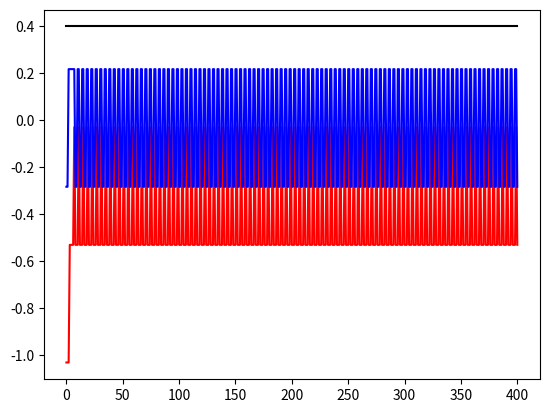

This figure's Python source:
[redacted]
import numpy as np
import matplotlib.pyplot as plt

class perceptron:
    def __init__(self, n):
        self.pesos = np.random.randn(n)
        self.n = n
    
    def propagacion(self, entradas):
        
        self.salida = 1 * (self.pesos.dot(entradas) > 0)
        self.entradas = entradas

    def actualizacion(self, alfa, salida):

        for i in range(0, self.n):
            self.pesos[i] = self.pesos[i] + alfa * (salida - self.salida)* self.entradas[i]


perceptron_and = perceptron(3)
ejemplos = np.array([[0, 0, 0, 0],[0, 0, 1, 1],[0, 1, 0, 1],[0, 1, 1, 0],[1, 0, 0, 1],[1, 0, 1, 0],[1, 1, 0, 0],[1, 1, 1, 1]])

grad_pesos = [perceptron_and.pesos]
for epoca in range(0, 100):
    for i in range(0, 4):
        perceptron_and.propagacion(ejemplos[i,0:3])
        perceptron_and.actualizacion(0.5, ejemplos[i,3])
        grad_pesos = np.concatenate((grad_pesos, [perceptron_and.pesos]), axis = 0)

plt.plot(grad_pesos[:,0],'k')
plt.plot(grad_pesos[:,1],'r')
plt.plot(grad_pesos[:,2],'b')

plt.show()

print('Hola Mundo')